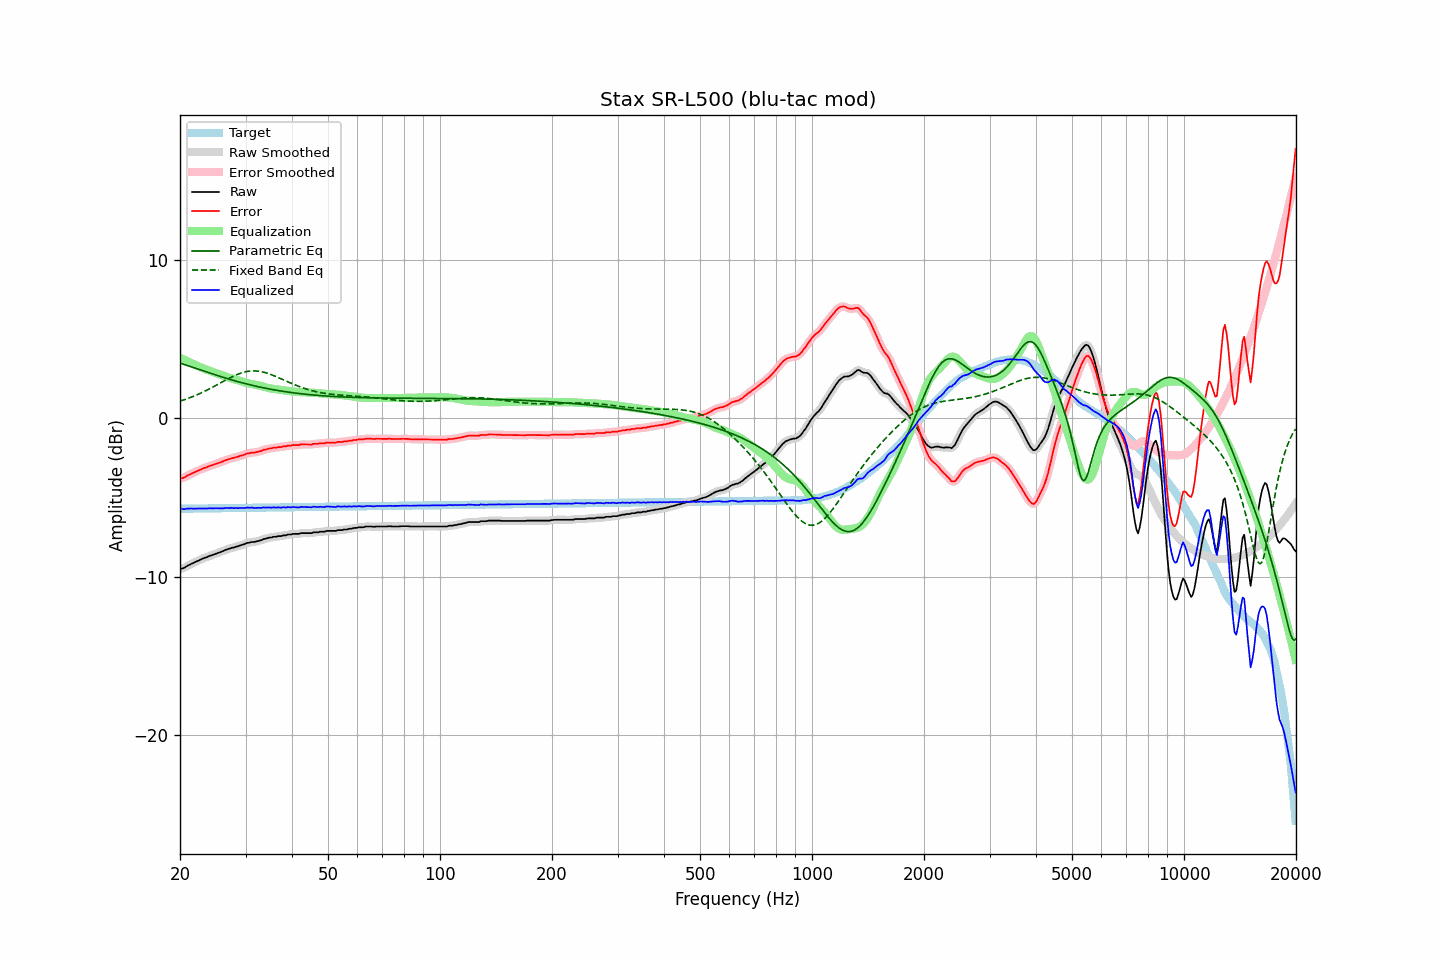

The data file committed next to this chart (first rows):
frequency, raw, error, smoothed, error_smoothed, equalization, parametric_eq, fixed_band_eq, equalized_raw, equalized_smoothed, target
20.00, -9.51, -3.81, -9.52, -3.81, 3.83, 3.49, 1.09, -5.68, -5.69, -5.70
20.20, -9.48, -3.78, -9.49, -3.78, 3.78, 3.46, 1.12, -5.70, -5.70, -5.70
20.40, -9.46, -3.76, -9.45, -3.75, 3.73, 3.43, 1.16, -5.73, -5.71, -5.70
20.61, -9.41, -3.71, -9.40, -3.70, 3.69, 3.39, 1.19, -5.73, -5.72, -5.70
20.81, -9.34, -3.64, -9.35, -3.65, 3.64, 3.36, 1.23, -5.70, -5.71, -5.70
21.02, -9.28, -3.58, -9.29, -3.59, 3.59, 3.33, 1.26, -5.69, -5.70, -5.70
21.23, -9.24, -3.54, -9.23, -3.54, 3.54, 3.29, 1.30, -5.70, -5.69, -5.70
21.44, -9.18, -3.49, -9.19, -3.49, 3.50, 3.26, 1.34, -5.68, -5.69, -5.70
21.66, -9.14, -3.45, -9.14, -3.44, 3.45, 3.23, 1.38, -5.70, -5.69, -5.69
21.87, -9.09, -3.40, -9.09, -3.40, 3.40, 3.19, 1.42, -5.69, -5.69, -5.69
22.09, -9.04, -3.35, -9.05, -3.35, 3.35, 3.16, 1.47, -5.69, -5.70, -5.69
22.31, -9.00, -3.31, -9.00, -3.31, 3.31, 3.12, 1.51, -5.70, -5.69, -5.69
22.54, -8.95, -3.26, -8.95, -3.26, 3.26, 3.09, 1.55, -5.69, -5.69, -5.69
22.76, -8.90, -3.21, -8.90, -3.22, 3.22, 3.05, 1.60, -5.68, -5.69, -5.69
22.99, -8.86, -3.18, -8.86, -3.17, 3.18, 3.02, 1.65, -5.68, -5.68, -5.69
23.22, -8.81, -3.13, -8.82, -3.14, 3.14, 2.98, 1.70, -5.68, -5.68, -5.68
23.45, -8.78, -3.10, -8.78, -3.10, 3.10, 2.95, 1.75, -5.68, -5.68, -5.68
23.69, -8.75, -3.07, -8.74, -3.06, 3.06, 2.92, 1.80, -5.69, -5.68, -5.68
23.92, -8.69, -3.01, -8.70, -3.02, 3.02, 2.88, 1.85, -5.67, -5.68, -5.68
24.16, -8.66, -2.98, -8.66, -2.98, 2.98, 2.85, 1.90, -5.68, -5.68, -5.68
24.40, -8.63, -2.95, -8.63, -2.95, 2.95, 2.82, 1.96, -5.68, -5.68, -5.68
24.65, -8.59, -2.92, -8.59, -2.91, 2.91, 2.78, 2.01, -5.68, -5.68, -5.68
24.89, -8.55, -2.88, -8.55, -2.88, 2.88, 2.75, 2.06, -5.67, -5.67, -5.67
25.14, -8.51, -2.84, -8.52, -2.84, 2.84, 2.72, 2.12, -5.67, -5.67, -5.67
25.39, -8.48, -2.81, -8.48, -2.81, 2.81, 2.68, 2.17, -5.67, -5.67, -5.67
25.65, -8.45, -2.78, -8.45, -2.78, 2.77, 2.65, 2.23, -5.68, -5.68, -5.67
25.91, -8.40, -2.73, -8.41, -2.74, 2.73, 2.62, 2.29, -5.67, -5.68, -5.67
26.16, -8.37, -2.70, -8.36, -2.70, 2.69, 2.59, 2.34, -5.68, -5.67, -5.67
26.43, -8.31, -2.65, -8.32, -2.65, 2.66, 2.56, 2.40, -5.66, -5.66, -5.67
26.69, -8.28, -2.62, -8.28, -2.62, 2.62, 2.53, 2.45, -5.66, -5.66, -5.67
26.96, -8.24, -2.58, -8.24, -2.58, 2.59, 2.50, 2.50, -5.65, -5.66, -5.66
27.23, -8.22, -2.56, -8.21, -2.55, 2.55, 2.47, 2.56, -5.67, -5.66, -5.66
27.50, -8.17, -2.51, -8.18, -2.52, 2.52, 2.44, 2.61, -5.65, -5.66, -5.66
27.77, -8.16, -2.50, -8.15, -2.49, 2.50, 2.41, 2.66, -5.67, -5.66, -5.66
28.05, -8.13, -2.47, -8.13, -2.47, 2.47, 2.38, 2.70, -5.66, -5.66, -5.66
28.33, -8.09, -2.43, -8.10, -2.45, 2.44, 2.35, 2.75, -5.65, -5.66, -5.66
28.62, -8.08, -2.43, -8.07, -2.41, 2.41, 2.32, 2.79, -5.67, -5.66, -5.66
28.90, -8.03, -2.38, -8.04, -2.38, 2.38, 2.29, 2.83, -5.65, -5.66, -5.65
29.19, -8.00, -2.35, -8.01, -2.35, 2.35, 2.27, 2.86, -5.65, -5.66, -5.65
29.48, -7.97, -2.32, -7.97, -2.32, 2.31, 2.24, 2.89, -5.66, -5.66, -5.65
29.78, -7.94, -2.29, -7.93, -2.28, 2.28, 2.21, 2.92, -5.66, -5.65, -5.65
30.08, -7.89, -2.24, -7.90, -2.25, 2.25, 2.19, 2.95, -5.64, -5.64, -5.65
30.38, -7.85, -2.21, -7.86, -2.22, 2.23, 2.16, 2.97, -5.63, -5.64, -5.65
30.68, -7.85, -2.21, -7.84, -2.19, 2.20, 2.14, 2.98, -5.65, -5.63, -5.65
30.99, -7.81, -2.17, -7.82, -2.18, 2.18, 2.11, 2.99, -5.63, -5.64, -5.64
31.30, -7.80, -2.16, -7.81, -2.17, 2.17, 2.09, 3.00, -5.64, -5.64, -5.64
31.61, -7.80, -2.16, -7.79, -2.15, 2.15, 2.06, 3.00, -5.65, -5.64, -5.64
31.93, -7.78, -2.14, -7.78, -2.14, 2.13, 2.04, 3.00, -5.65, -5.65, -5.64
32.24, -7.75, -2.11, -7.76, -2.12, 2.11, 2.02, 2.99, -5.64, -5.65, -5.64
32.57, -7.73, -2.09, -7.73, -2.09, 2.08, 1.99, 2.98, -5.65, -5.65, -5.64
32.89, -7.70, -2.07, -7.70, -2.06, 2.06, 1.97, 2.96, -5.64, -5.64, -5.64
33.22, -7.67, -2.04, -7.66, -2.03, 2.03, 1.95, 2.94, -5.64, -5.63, -5.63
33.55, -7.61, -1.98, -7.63, -1.99, 2.00, 1.93, 2.92, -5.61, -5.63, -5.63
33.89, -7.60, -1.97, -7.60, -1.96, 1.97, 1.91, 2.89, -5.63, -5.62, -5.63
34.23, -7.57, -1.94, -7.57, -1.94, 1.94, 1.89, 2.86, -5.63, -5.62, -5.63
34.57, -7.54, -1.91, -7.55, -1.92, 1.92, 1.87, 2.83, -5.62, -5.63, -5.63
34.92, -7.52, -1.89, -7.52, -1.90, 1.90, 1.85, 2.79, -5.62, -5.63, -5.63
35.27, -7.52, -1.90, -7.50, -1.88, 1.88, 1.83, 2.76, -5.64, -5.62, -5.63
35.62, -7.47, -1.85, -7.49, -1.87, 1.86, 1.81, 2.72, -5.61, -5.63, -5.63
35.97, -7.47, -1.85, -7.47, -1.85, 1.85, 1.79, 2.67, -5.62, -5.62, -5.62
... 635 more rows
